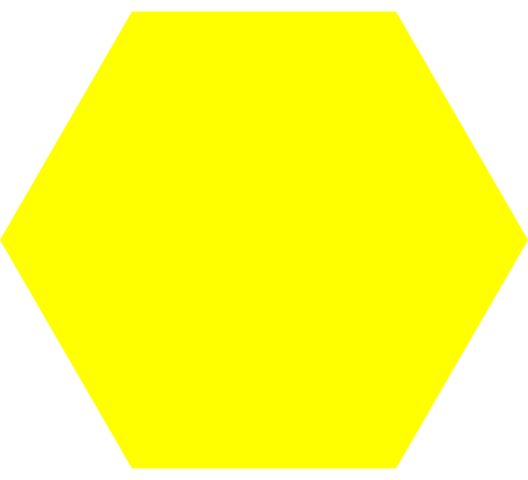
t = 0.00 s
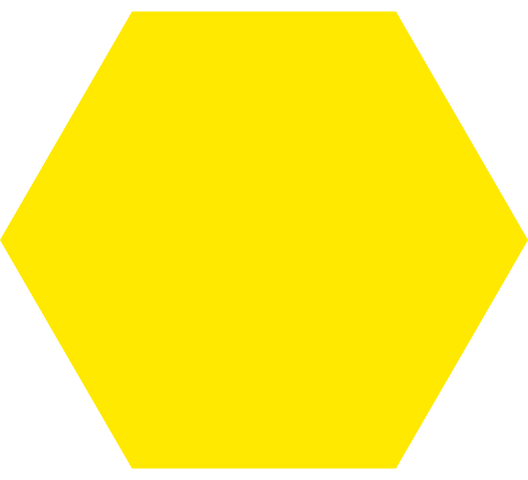
t = 0.38 s
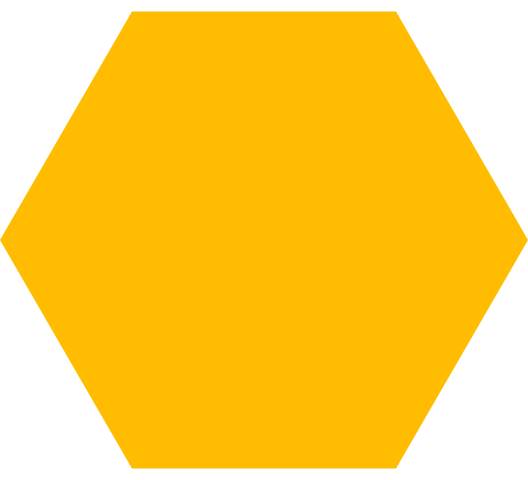
t = 1.13 s
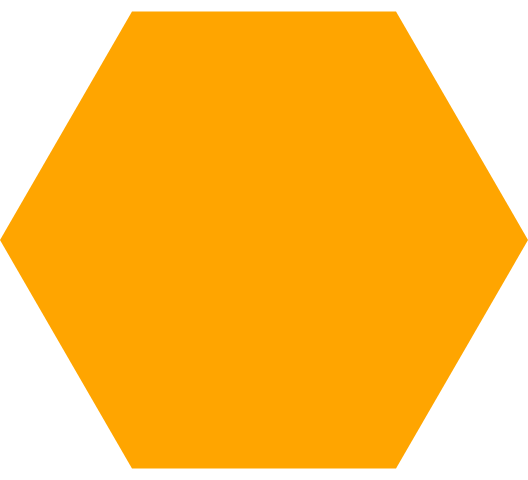
t = 1.50 s
t = 1.88 s: frame unchanged from t = 1.13 s, image omitted
t = 2.63 s: frame unchanged from t = 0.38 s, image omitted

The animated SVG that drew these frames (rendered in a browser with its animation timeline set to each time). Animation: 1 SMIL element (animate=1); one cycle of 3.00 s, repeats indefinitely.

<svg xmlns="http://www.w3.org/2000/svg" xmlns:xlink="http://www.w3.org/1999/xlink" width="528" height="480">
<path fill="yellow" d="M396.0,468.6 528.0,240.0 396.0,11.4 132.0,11.4 0.0,240.0 132.0,468.6z">
<animate attributeName="fill" values="yellow;orange;yellow" dur="3s" repeatCount="indefinite"/>
</path>
</svg>
